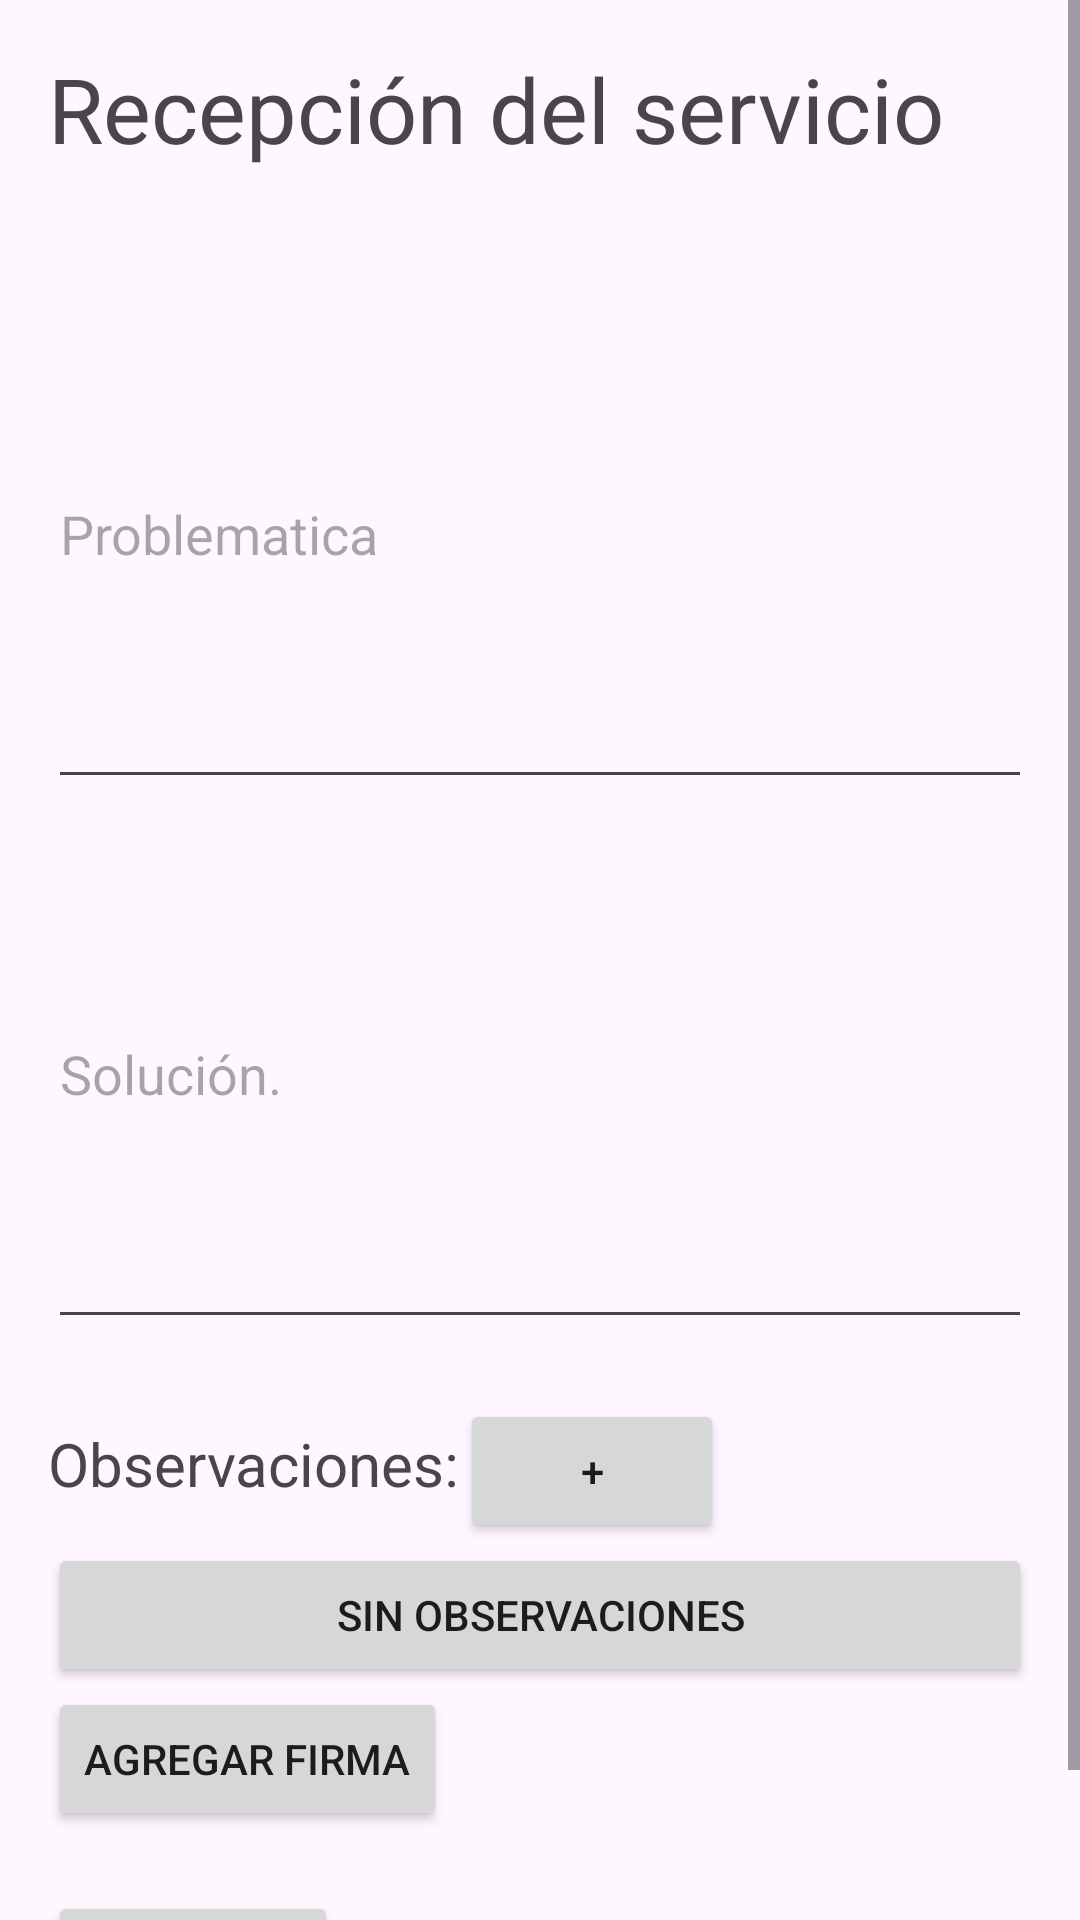

Android layout source for this screen:
<!-- AndroidManifest.xml: application theme Theme.HojaDeServicio -->
<!-- res/layout/activity_registro_f2.xml -->
<?xml version="1.0" encoding="utf-8"?>
<ScrollView
    xmlns:android="http://schemas.android.com/apk/res/android"
    xmlns:tools="http://schemas.android.com/tools"
    android:layout_width="match_parent"
    android:layout_height="match_parent"
    android:orientation="vertical"
    tools:context=".RegistroF2">

    <LinearLayout
        android:layout_width="match_parent"
        android:layout_height="wrap_content"
        android:orientation="vertical"
        android:padding="16dp">

        <TextView
            android:layout_width="wrap_content"
            android:layout_height="wrap_content"
            android:text="Recepción del servicio"
            android:textSize="30dp" />

        <Space
            android:layout_width="match_parent"
            android:layout_height="30dp" />

        <EditText
            android:id="@+id/editTextProblematica"
            android:layout_width="match_parent"
            android:layout_height="180dp"
            android:hint="Problematica" />

        <EditText
            android:id="@+id/editTextSolucion"
            android:layout_width="match_parent"
            android:layout_height="180dp"
            android:ems="10"
            android:hint="Solución."
            android:inputType="text" />

        <Space
            android:layout_width="match_parent"
            android:layout_height="20dp" />

        <LinearLayout
            android:layout_width="match_parent"
            android:layout_height="wrap_content"
            android:orientation="horizontal">

            <TextView
                android:layout_width="wrap_content"
                android:layout_height="wrap_content"
                android:text="Observaciones:"
                android:textSize="20dp" />

            <Button
                android:id="@+id/buttonAddObservation"
                android:layout_width="wrap_content"
                android:layout_height="wrap_content"
                android:text="+" />
        </LinearLayout>

        <LinearLayout
            android:id="@+id/layoutObservations"
            android:layout_width="match_parent"
            android:layout_height="wrap_content"
            android:orientation="vertical" />

        <Button
            android:id="@+id/buttonNoObservations"
            android:layout_width="match_parent"
            android:layout_height="wrap_content"
            android:text="Sin observaciones" />

        <Button
            android:id="@+id/btnFirma"
            android:layout_width="wrap_content"
            android:layout_height="wrap_content"
            android:text="Agregar Firma" />

        <Space
            android:layout_width="match_parent"
            android:layout_height="20dp" />

        <Button
            android:id="@+id/btnCrearPdf"
            android:layout_width="wrap_content"
            android:layout_height="wrap_content"
            android:text="Crear PDF" />


    </LinearLayout>
</ScrollView>
<!-- resources referenced by this layout -->
<resources>
  <style name="Theme.HojaDeServicio" parent="Base.Theme.HojaDeServicio" />
  <style name="Base.Theme.HojaDeServicio" parent="Theme.Material3.DayNight.NoActionBar">
          
          
      </style>
</resources>
